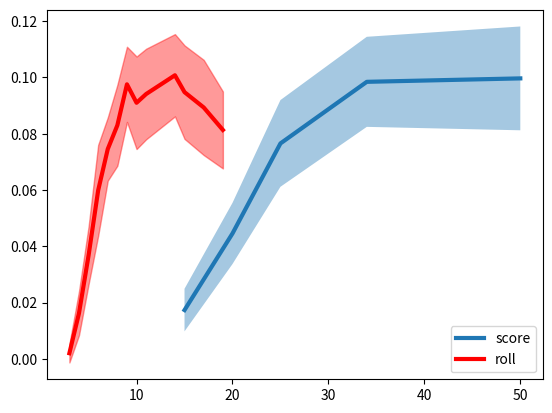

Python code for this plot:
import numpy as np
import matplotlib.pyplot as plt

# added constraint to not play beyond 100
# all players that reach 100 win
def run_multiplayer():

	nGamesPerIteration = 300
	nIterations = 30

	#stratValScore = range(10,105,1)
	
	#stratValRoll = range(1,34) + range(35,80,5)
	#stratValScore = range(10,25,2) + [25,26,33,34] + range(40,105,5) +[101,102,103]
	
	#stratValScore = [15, 20,25]
	stratValRoll = [3,4,5,6,7,8,9,10,11,14,15,17,19]

	stratValScore = [15,20,25,34,50]
	#stratValRoll = []

	stratVal = stratValScore + stratValRoll
	nPlayers = len(stratVal)
	nStratValScore = len(stratValScore)
	nStratValRoll = len(stratValRoll)
	stratScore = ["score"]*(nStratValScore)
	stratRoll = ["roll"]*(nStratValRoll)
	strat = stratScore + stratRoll
	print("strat:")
	print(strat)
	print("stratVal:")
	print(stratVal)
	print(len(stratVal))
	print(len(strat))

	playerWonGames = np.zeros((nPlayers,nIterations))


	for iIteration in range(nIterations):
		for iGame in range(nGamesPerIteration):
			winner = playGame(nPlayers, strat, stratVal)
			playerWonGames[winner,iIteration] += 1.0/nGamesPerIteration

	mean = np.mean(playerWonGames,axis=1)
	std = np.std(playerWonGames,axis=1)
	print("mean:")
	print(mean)
	print("std:")
	print(std)
	if False:
		plt.plot(np.arange(nPlayers)+1,mean)
		plt.fill_between(np.arange(nPlayers)+1,mean-std,y2=mean+std, alpha=0.4)
	else:
		plt.plot(stratVal[0:nStratValScore],mean[0:nStratValScore], label='score', linewidth=3)
		plt.fill_between(stratVal[0:nStratValScore],mean[0:nStratValScore]-std[0:nStratValScore],y2=mean[0:nStratValScore]+std[0:nStratValScore], alpha=0.4)
		plt.plot(stratVal[nStratValScore:],mean[nStratValScore:],label='roll', color=[1,0,0], linewidth=3)
		plt.fill_between(stratVal[nStratValScore:],mean[nStratValScore:]-std[nStratValScore:],
			y2=mean[nStratValScore:]+std[nStratValScore:], color=[1,0,0], alpha=0.4)
		plt.legend()
	plt.show()

def playGame(nPlayers, strat, stratVal):
	playGame = True
	playerScoreTotals = np.zeros(nPlayers)

	while playGame :
		playerScoreTotals += playRound(strat, stratVal, nPlayers, playerScoreTotals)
		#print(playRound(strat, stratVal, nPlayers))
		#print(np.max(playerScoreTotals))
		if np.max(playerScoreTotals) >= 100:
			playGame = False

	#winner = np.argmax(playerScoreTotals)
	winner = np.greater_equal(playerScoreTotals,100)
	#print("winner:")
	#print(winner)
	return winner


def playRound(strat, stratVal, nPlayers, playerScoreTotals):
	playerScore = np.zeros(nPlayers)
	for ii in range(nPlayers) :
		nRolls = 0
		score = 0
		if strat[ii] == "roll" :
			while nRolls < stratVal[ii] and score + playerScoreTotals[ii] <= 100:
				dieValue = throwDie()
				if dieValue == 1 :
					score = 0
					break
				else:
					score += dieValue
					nRolls += 1
		elif strat[ii] == "score" :
			while score < stratVal[ii] and score + playerScoreTotals[ii] <= 100:
				dieValue = throwDie()
				if dieValue == 1 :
					score = 0
					break
				else:
					score += dieValue
					nRolls += 1
		playerScore[ii] = score
	return playerScore

def throwDie():
	return np.random.randint(6)+1


if __name__=="__main__":
	run_multiplayer()

